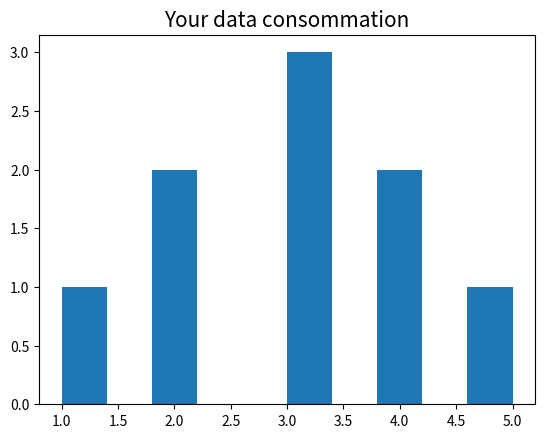

Write the Python code that produced this figure.
import matplotlib.pyplot as plt

data = [1,2,2,3,3,3,4,4,5]

plt.hist(data)

plt.title('Your data consommation', fontsize=15)

plt.savefig("data_conso.png")

plt.show()